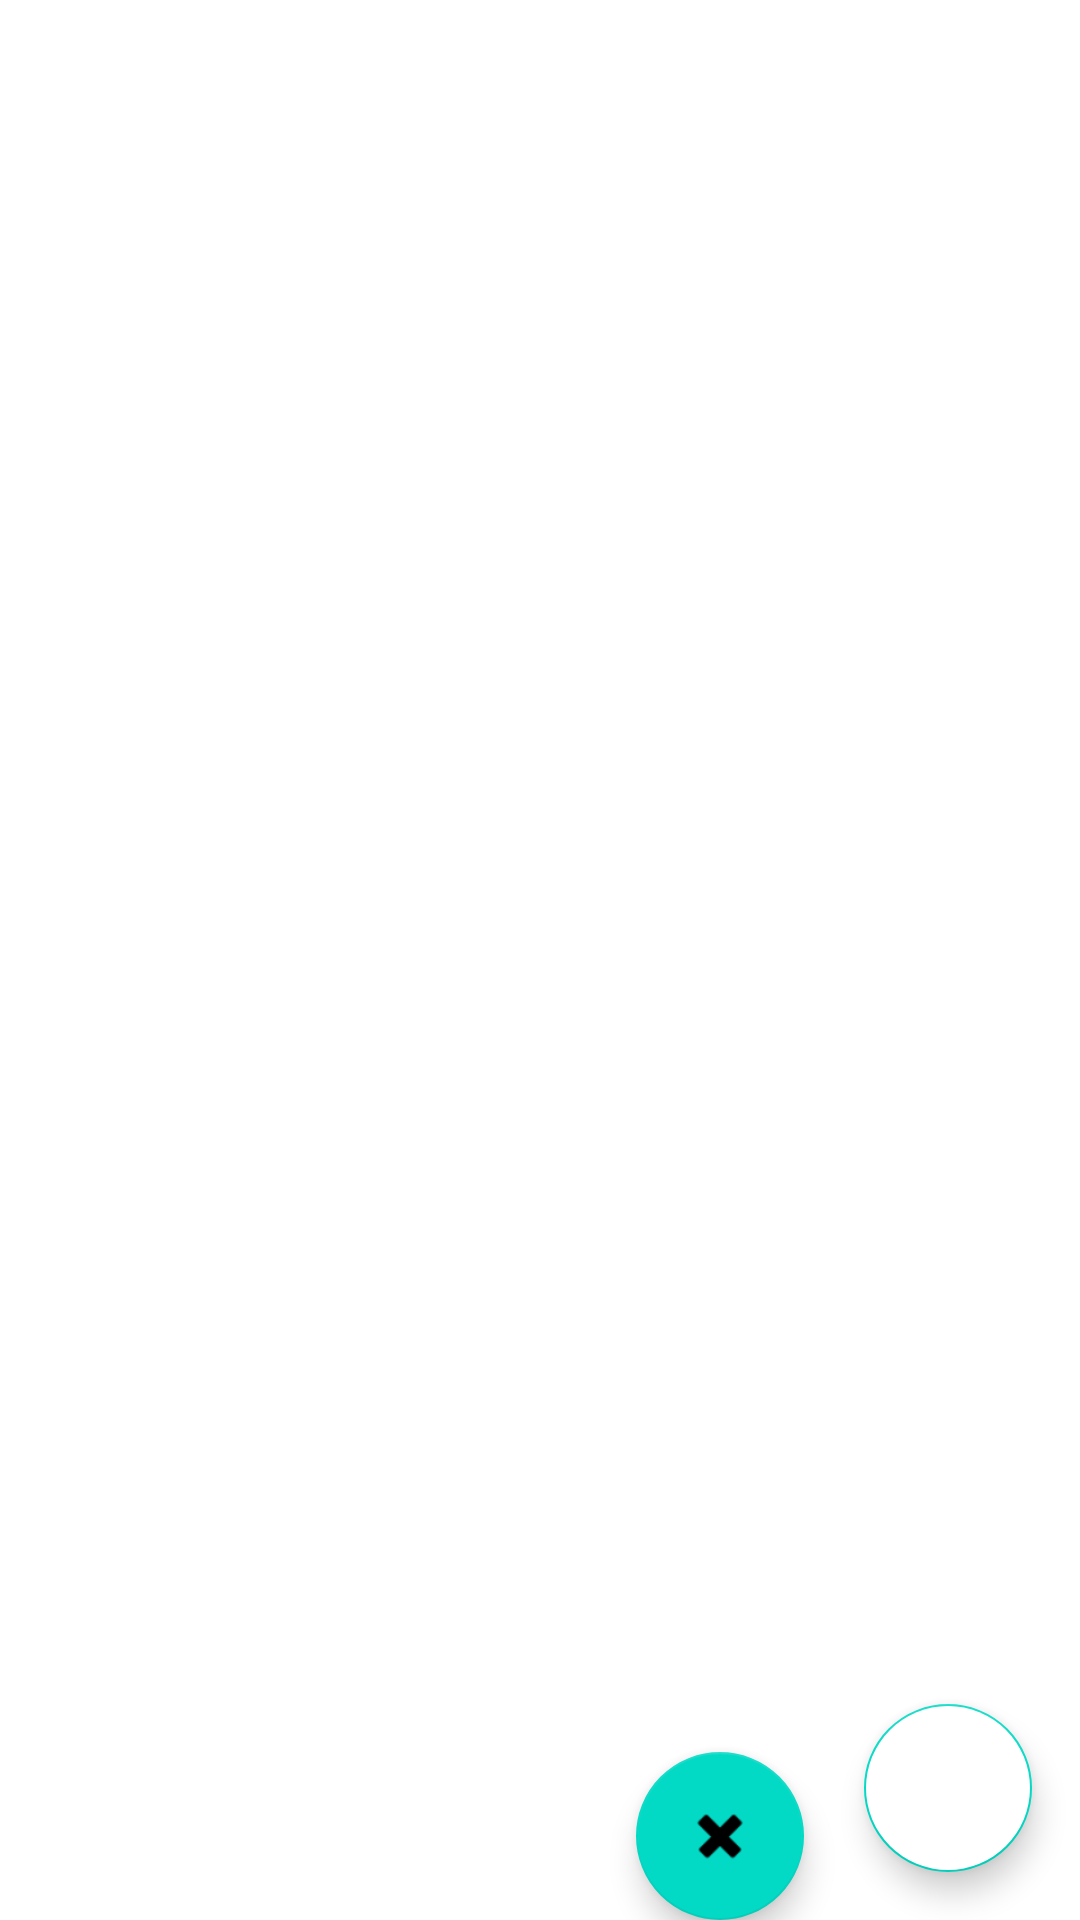

Android layout source for this screen:
<!-- AndroidManifest.xml: application theme Theme.ToDoSivaJonah -->
<!-- res/layout/fragment_task_list.xml -->
<?xml version="1.0" encoding="utf-8"?>
<androidx.constraintlayout.widget.ConstraintLayout xmlns:android="http://schemas.android.com/apk/res/android"
    xmlns:app="http://schemas.android.com/apk/res-auto"
    xmlns:tools="http://schemas.android.com/tools"
    android:layout_width="match_parent"
    android:layout_height="match_parent">

    <ImageView
        android:id="@+id/imageView"
        android:layout_width="wrap_content"
        android:layout_height="150dp"
        android:layout_marginStart="16dp"
        android:layout_marginTop="16dp"
        app:layout_constraintStart_toStartOf="parent"
        app:layout_constraintTop_toTopOf="parent"
        tools:srcCompat="@tools:sample/avatars" />

    <TextView
        android:id="@+id/textView"
        android:layout_width="0dp"
        android:layout_height="wrap_content"
        android:layout_marginStart="8dp"
        android:layout_marginEnd="8dp"
        android:textAppearance="@style/TextAppearance.AppCompat.Large"
        app:layout_constraintBottom_toTopOf="@id/recycler_view"
        app:layout_constraintEnd_toEndOf="parent"
        app:layout_constraintStart_toEndOf="@id/imageView"
        app:layout_constraintTop_toTopOf="parent"
        tools:text="John Smith" />

    <androidx.recyclerview.widget.RecyclerView
        android:id="@+id/recycler_view"
        android:layout_width="0dp"
        android:layout_height="0dp"
        android:layout_marginTop="16dp"
        app:layout_constraintBottom_toBottomOf="parent"
        app:layout_constraintEnd_toEndOf="parent"
        app:layout_constraintStart_toStartOf="parent"
        app:layout_constraintTop_toBottomOf="@id/imageView" />

    <com.google.android.material.floatingactionbutton.FloatingActionButton
        android:id="@+id/floatingActionButton"
        android:layout_width="wrap_content"
        android:layout_height="wrap_content"
        android:layout_marginEnd="16dp"
        android:layout_marginBottom="16dp"
        android:backgroundTint="@android:color/white"
        app:layout_constraintBottom_toBottomOf="@id/recycler_view"
        app:layout_constraintEnd_toEndOf="@id/recycler_view"
        app:srcCompat="@drawable/ic_android_black_24dp" />

    <com.google.android.material.floatingactionbutton.FloatingActionButton
        android:id="@+id/disconnectButton"
        android:layout_width="wrap_content"
        android:layout_height="wrap_content"
        android:layout_marginEnd="20dp"
        android:clickable="true"
        app:layout_constraintBottom_toBottomOf="parent"
        app:layout_constraintEnd_toStartOf="@+id/floatingActionButton"
        app:srcCompat="@android:drawable/ic_delete" />


</androidx.constraintlayout.widget.ConstraintLayout>
<!-- resources referenced by this layout -->
<resources>
  <style name="Theme.ToDoSivaJonah" parent="Theme.MaterialComponents.DayNight.DarkActionBar">
          
          <item name="colorPrimary">@color/purple_500</item>
          <item name="colorPrimaryVariant">@color/purple_700</item>
          <item name="colorOnPrimary">@color/white</item>
          
          <item name="colorSecondary">@color/teal_200</item>
          <item name="colorSecondaryVariant">@color/teal_700</item>
          <item name="colorOnSecondary">@color/black</item>
          
          <item name="android:statusBarColor" tools:targetApi="l">?attr/colorPrimaryVariant</item>
          
      </style>
  <!-- not gathered from this repository: default colours our renderer supplied (Android Studio template values) -->
  <color name="purple_500">#FF6200EE</color>
  <color name="purple_700">#FF3700B3</color>
  <color name="teal_200">#FF03DAC5</color>
  <color name="teal_700">#FF018786</color>
  <color name="black">#FF000000</color>
  <color name="white">#FFFFFFFF</color>
</resources>
